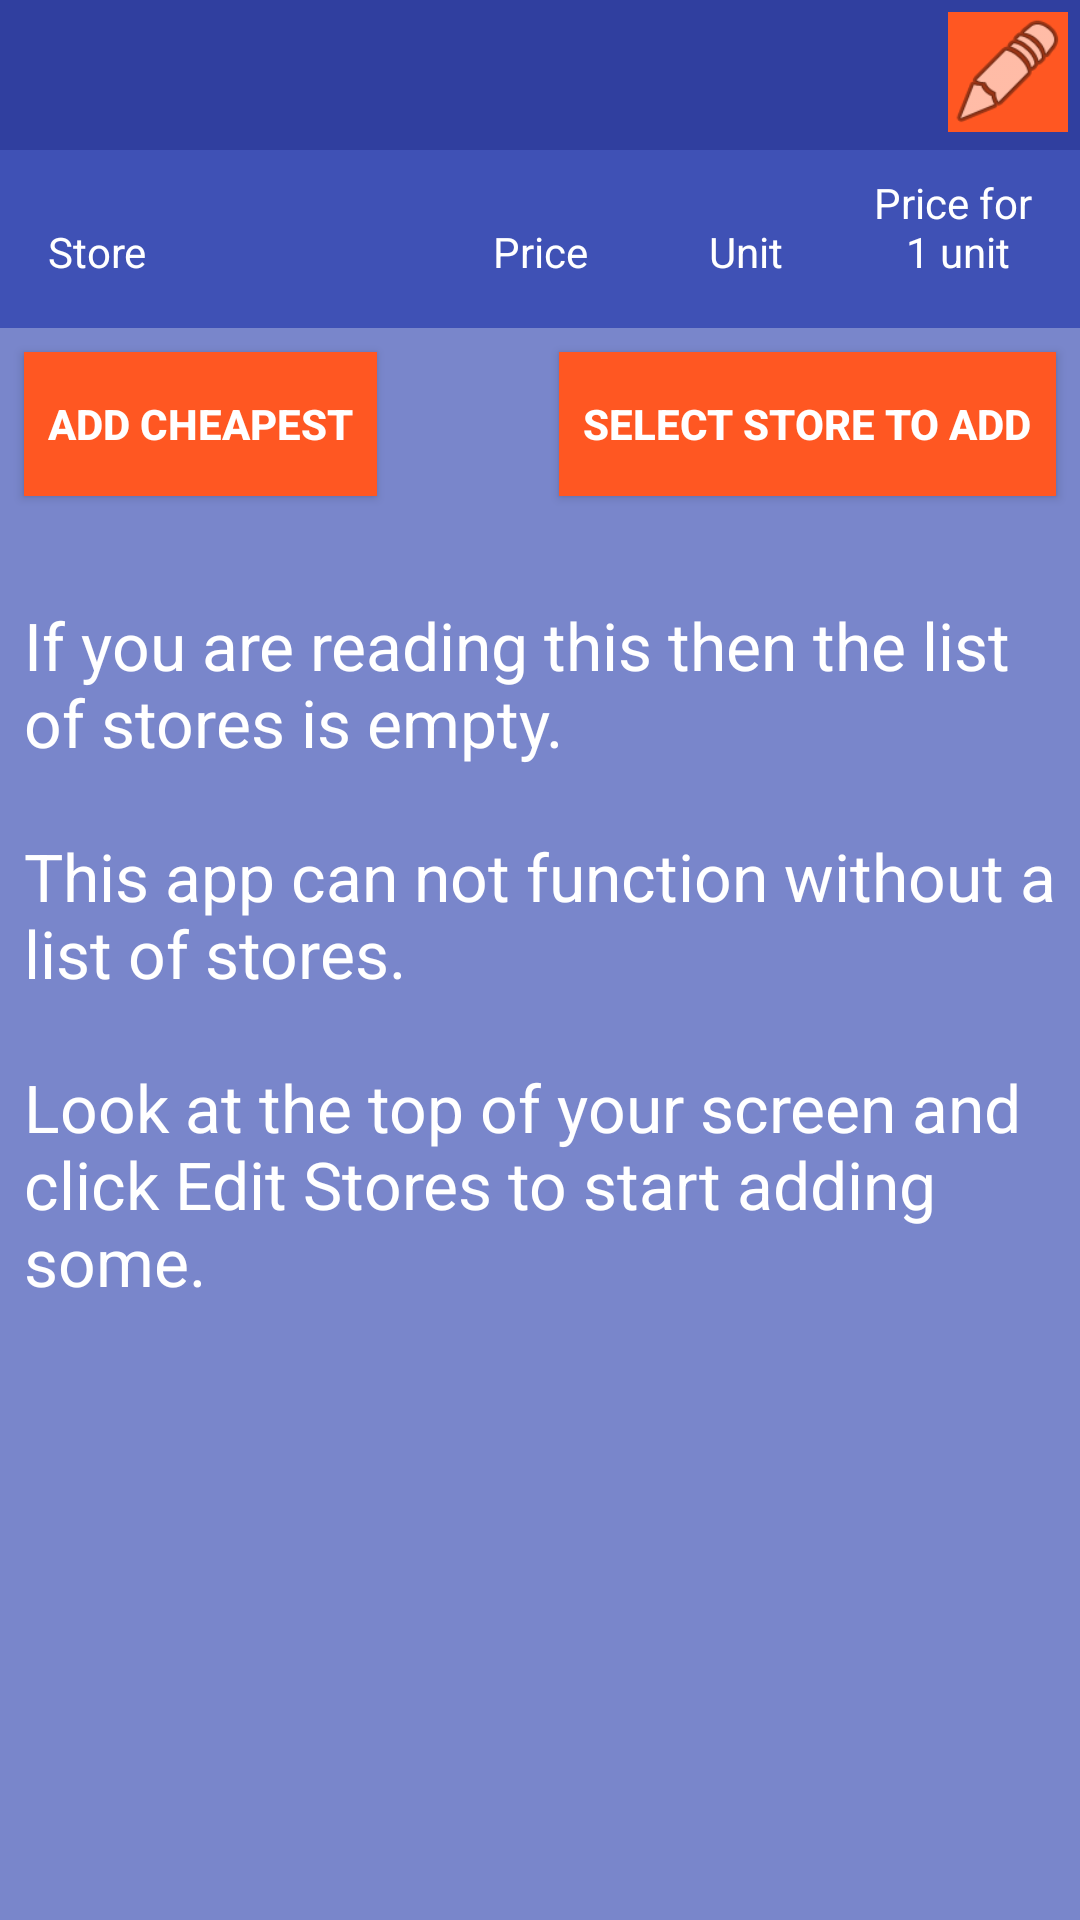

Layout XML and referenced resources for this Android screen:
<!-- AndroidManifest.xml: application theme Theme.GroceryApp -->
<!-- res/layout/activity_grocery.xml -->
<?xml version="1.0" encoding="utf-8"?>
<androidx.constraintlayout.widget.ConstraintLayout xmlns:android="http://schemas.android.com/apk/res/android"
    xmlns:app="http://schemas.android.com/apk/res-auto"
    xmlns:tools="http://schemas.android.com/tools"
    android:layout_width="match_parent"
    android:layout_height="match_parent"
    tools:context=".activities.GroceryActivity">

    <TextView
        android:id="@+id/ga_name_textView"
        android:layout_width="match_parent"
        android:layout_height="wrap_content"
        android:background="@color/colorPrimaryDark"
        android:minHeight="50dp"
        android:padding="8dp"
        android:textSize="20sp"
        android:textStyle="bold"
        app:layout_constraintStart_toStartOf="parent"
        app:layout_constraintTop_toTopOf="parent" />

    <ImageView
        android:id="@+id/ga_edit_grocery_imageView"
        android:layout_width="wrap_content"
        android:layout_height="wrap_content"
        android:layout_margin="4dp"
        android:background="@color/colorAccent"
        android:minWidth="40dp"
        android:minHeight="40dp"
        android:src="@android:drawable/ic_menu_edit"
        app:layout_constraintEnd_toEndOf="parent"
        app:layout_constraintTop_toTopOf="parent" />

    <androidx.constraintlayout.widget.ConstraintLayout
        android:id="@+id/ga_top_constraint_layout"
        android:layout_width="match_parent"
        android:layout_height="wrap_content"
        android:background="@color/colorPrimary"
        android:padding="8dp"
        app:layout_constraintStart_toStartOf="@+id/ga_name_textView"
        app:layout_constraintTop_toBottomOf="@+id/ga_name_textView">

        <androidx.constraintlayout.widget.Guideline
            android:id="@+id/guideline_40"
            android:layout_width="wrap_content"
            android:layout_height="wrap_content"
            android:orientation="vertical"
            app:layout_constraintGuide_percent="0.4" />

        <TextView
            android:id="@+id/ga_store_label"
            android:layout_width="wrap_content"
            android:layout_height="wrap_content"
            android:layout_margin="8dp"
            android:text="@string/label_store"
            app:layout_constraintBottom_toBottomOf="parent"
            app:layout_constraintStart_toStartOf="parent" />

        <androidx.constraintlayout.widget.Guideline
            android:id="@+id/guideline_60"
            android:layout_width="wrap_content"
            android:layout_height="wrap_content"
            android:orientation="vertical"
            app:layout_constraintGuide_percent="0.6" />

        <TextView
            android:id="@+id/ga_price_label"
            android:layout_width="0dp"
            android:layout_height="wrap_content"
            android:layout_margin="8dp"
            android:gravity="center"
            android:text="@string/label_price"
            app:layout_constraintBottom_toBottomOf="parent"
            app:layout_constraintEnd_toEndOf="@id/guideline_60"
            app:layout_constraintStart_toStartOf="@+id/guideline_40" />

        <androidx.constraintlayout.widget.Guideline
            android:id="@+id/guideline_80"
            android:layout_width="wrap_content"
            android:layout_height="wrap_content"
            android:orientation="vertical"
            app:layout_constraintGuide_percent="0.8" />

        <TextView
            android:id="@+id/ga_unit_label"
            android:layout_width="0dp"
            android:layout_height="wrap_content"
            android:layout_margin="8dp"
            android:gravity="center"
            android:text="@string/label_unit"
            app:layout_constraintBottom_toBottomOf="parent"
            app:layout_constraintEnd_toEndOf="@+id/guideline_80"
            app:layout_constraintStart_toStartOf="@+id/guideline_60" />

        <TextView
            android:id="@+id/ga_price_per_unit_label"
            android:layout_width="0dp"
            android:layout_height="wrap_content"
            android:layout_margin="8dp"
            android:gravity="center"
            android:text="@string/label_unit_price"
            app:layout_constraintBottom_toBottomOf="parent"
            app:layout_constraintEnd_toEndOf="parent"
            app:layout_constraintStart_toStartOf="@id/guideline_80" />



    </androidx.constraintlayout.widget.ConstraintLayout>

    <ScrollView
        android:layout_width="match_parent"
        android:layout_height="0dp"
        android:layout_marginBottom="8dp"
        app:layout_constraintTop_toBottomOf="@+id/ga_top_constraint_layout"
        app:layout_constraintBottom_toBottomOf="parent">

            <androidx.constraintlayout.widget.ConstraintLayout
                android:layout_width="match_parent"
                android:layout_height="0dp">

                <androidx.appcompat.widget.AppCompatButton
                    android:id="@+id/ga_add_cheapest_button"
                    android:layout_width="wrap_content"
                    android:layout_height="wrap_content"
                    android:layout_margin="8dp"
                    android:minHeight="48dp"
                    android:padding="8dp"
                    android:text="@string/atl_add_cheapest"
                    app:layout_constraintStart_toStartOf="parent"
                    app:layout_constraintTop_toTopOf="parent" />

                <androidx.appcompat.widget.AppCompatButton
                    android:id="@+id/ga_pick_to_add_button"
                    android:layout_width="wrap_content"
                    android:layout_height="wrap_content"
                    android:layout_margin="8dp"
                    android:minHeight="48dp"
                    android:padding="8dp"
                    android:text="@string/atl_add_select_store"
                    app:layout_constraintEnd_toEndOf="parent"
                    app:layout_constraintTop_toTopOf="parent" />

                <TextView
                    android:id="@+id/ga_shopping_list_overview_textView"
                    android:layout_width="match_parent"
                    android:layout_height="wrap_content"
                    android:layout_margin="8dp"
                    app:layout_constraintStart_toStartOf="parent"
                    app:layout_constraintTop_toBottomOf="@+id/ga_add_cheapest_button" />

                <TextView
                    android:id="@+id/ga_list_empty_label"
                    android:layout_width="match_parent"
                    android:layout_height="wrap_content"
                    android:layout_margin="8dp"
                    android:text="@string/error_no_stores"
                    android:textAppearance="@style/TextAppearance.AppCompat.Large"
                    app:layout_constraintStart_toStartOf="parent"
                    app:layout_constraintTop_toBottomOf="@+id/ga_shopping_list_overview_textView"/>

                <androidx.recyclerview.widget.RecyclerView
                    android:id="@+id/ga_stores_recyclerView"
                    android:layout_width="match_parent"
                    android:layout_height="wrap_content"
                    app:layout_constraintTop_toBottomOf="@id/ga_shopping_list_overview_textView" />



            </androidx.constraintlayout.widget.ConstraintLayout>

    </ScrollView>

</androidx.constraintlayout.widget.ConstraintLayout>
<!-- resources referenced by this layout -->
<resources>
  <color name="colorAccent">#FF5722</color>
  <color name="colorPrimary">#3F51B5</color>
  <color name="colorPrimaryDark">#303F9F</color>
  <string name="atl_add_cheapest">Add cheapest</string>
  <string name="atl_add_select_store">Select store to add</string>
  <string name="error_no_stores">If you are reading this then the list of stores is empty.\n\nThis app can not function without a list of stores.\n\nLook at the top of your screen and click Edit Stores to start adding some.</string>
  <string name="label_price">Price</string>
  <string name="label_store">Store</string>
  <string name="label_unit">Unit</string>
  <string name="label_unit_price">Price for\n 1 unit</string>
  <style name="Theme.GroceryApp" parent="Theme.MaterialComponents.DayNight.DarkActionBar">
          <item name="colorPrimary">@color/colorPrimary</item>
          <item name="colorPrimaryDark">@color/colorPrimaryDark</item>
          <item name="colorAccent">@color/colorAccent</item>
          <item name="android:buttonStyle">@style/ButtonAppTheme</item>
          <item name="android:windowBackground">@color/colorPrimaryLight</item>
          <item name="android:textColor">@color/white</item>
          <item name="actionOverflowMenuStyle">@style/OptionsMenu</item>
          <item name="android:statusBarColor" tools:targetApi="l">?attr/colorPrimaryVariant</item>
      </style>
  <style name="ButtonAppTheme" parent="Widget.AppCompat.Button.Colored">
          <item name="android:background">@color/colorAccent</item>
          <item name="android:textColor">@color/white</item>
          <item name="android:textStyle">bold</item>
      </style>
  <color name="colorPrimaryLight">#7986CB</color>
  <color name="white">#FFFFFF</color>
  <style name="OptionsMenu" parent="Widget.AppCompat.PopupMenu.Overflow">
          <item name="android:popupBackground">@color/colorPrimaryLight</item>
      </style>
</resources>
